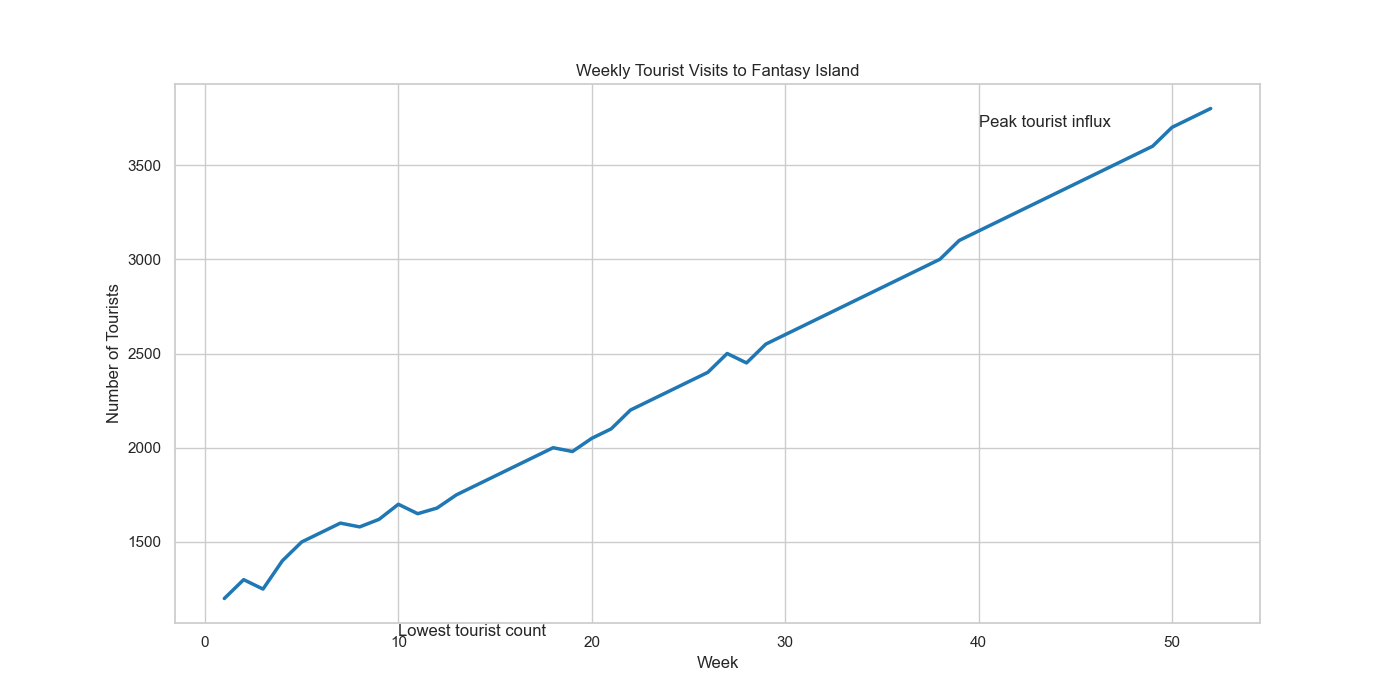

Source data for this figure (header and first rows):
Week, Number_of_Tourists
1, 1200
2, 1300
3, 1250
4, 1400
5, 1500
6, 1550
7, 1600
8, 1580
9, 1620
10, 1700
11, 1650
12, 1680
13, 1750
14, 1800
15, 1850
16, 1900
17, 1950
18, 2000
19, 1980
20, 2050
21, 2100
22, 2200
23, 2250
24, 2300
25, 2350
26, 2400
27, 2500
28, 2450
29, 2550
30, 2600
31, 2650
32, 2700
33, 2750
34, 2800
35, 2850
36, 2900
37, 2950
38, 3000
39, 3100
40, 3150
41, 3200
42, 3250
43, 3300
44, 3350
45, 3400
46, 3450
47, 3500
48, 3550
49, 3600
50, 3700
51, 3750
52, 3800
